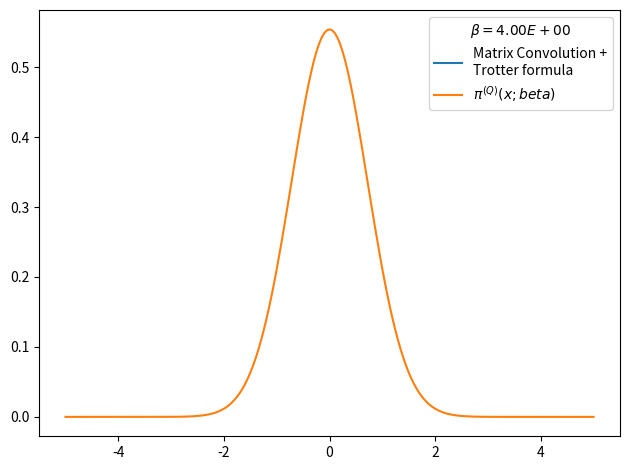

Generate this figure with matplotlib:
# -*- coding: utf-8 -*-
from __future__ import division
import numpy as np
import matplotlib.pyplot as plt
from time import time

def rho_free(x,xp,beta):
    """
    Uso: devuelve elemento de matriz dsnsidad para el caso de una partícula libre en un toro infinito.
    """
    return (2.*np.pi*beta)**(-0.5) * np.exp(-(x-xp)**2 / (2 * beta) )

def harmonic_potential(x):
    return 0.5*x**2

def anharmonic_potential(x):
    return 0.5*x**2 - x**3 + x**4

def QHO_canonical_ensemble(x,beta):
    """
    Uso:    calcula probabilidad teórica cuántica de encontrar al osciladoe armónico 
            (presente en un baño térmico) en la posición x.
    
    Recibe:
        x: float            -> posición
        beta: float         -> inverso de temperatura en unidades reducidas beta = 1/T.
    
    Devuelve:
        probabilidad teórica cuántica en posición dada para temperatura T dada. 
    """
    return (np.tanh(beta/2.)/np.pi)**0.5 * np.exp(- x**2 * np.tanh(beta/2.))

def rho_trotter(grid, beta, potential=harmonic_potential):
    """
    Uso:    devuelve matriz densidad en aproximación de Trotter para altas temperaturas y un potencial dado

    Recibe:
        grid: list      -> lista de dimensión N
        beta: float     -> inverso de temperatura en unidades reducidas
        potential: func -> potencial de interacción

    Devuelve:
        matrix          -> matriz densidad de dimension NxN
    """
    return np.array([ [ rho_free(x , xp,beta) * np.exp(-0.5*beta*(potential(x)+potential(xp))) for x in grid] for xp in grid])

x_max = 5.
nx = 201
dx = 2. * x_max / (nx - 1)
grid_x = np.array([i*dx for i in range(-int((nx-1)/2), int(nx/2 + 1))])
N_beta = 50
beta_fin = 4
beta_ini = beta_fin/N_beta
rho = rho_trotter(grid_x,beta_ini/N_beta)
for i in range(N_beta):
    rho = np.dot(rho,rho)
    rho *= dx
    beta_ini *= 2.
    print('%d) beta: %.2E -> %.2E'%(i, beta_ini/2,beta_ini))

rho_normalized = rho/(np.trace(rho)*dx)

weights = np.diag(rho_normalized)

plt.figure()
plt.plot(grid_x, weights, label = 'Matrix Convolution +\nTrotter formula')
plt.plot(grid_x, QHO_canonical_ensemble(grid_x,beta_fin), label=u'$\pi^{(Q)}(x;beta)$' )
plt.legend(title=u'$\\beta=%.2E$'%beta_fin)
plt.tight_layout()
plt.show()
plt.close()
